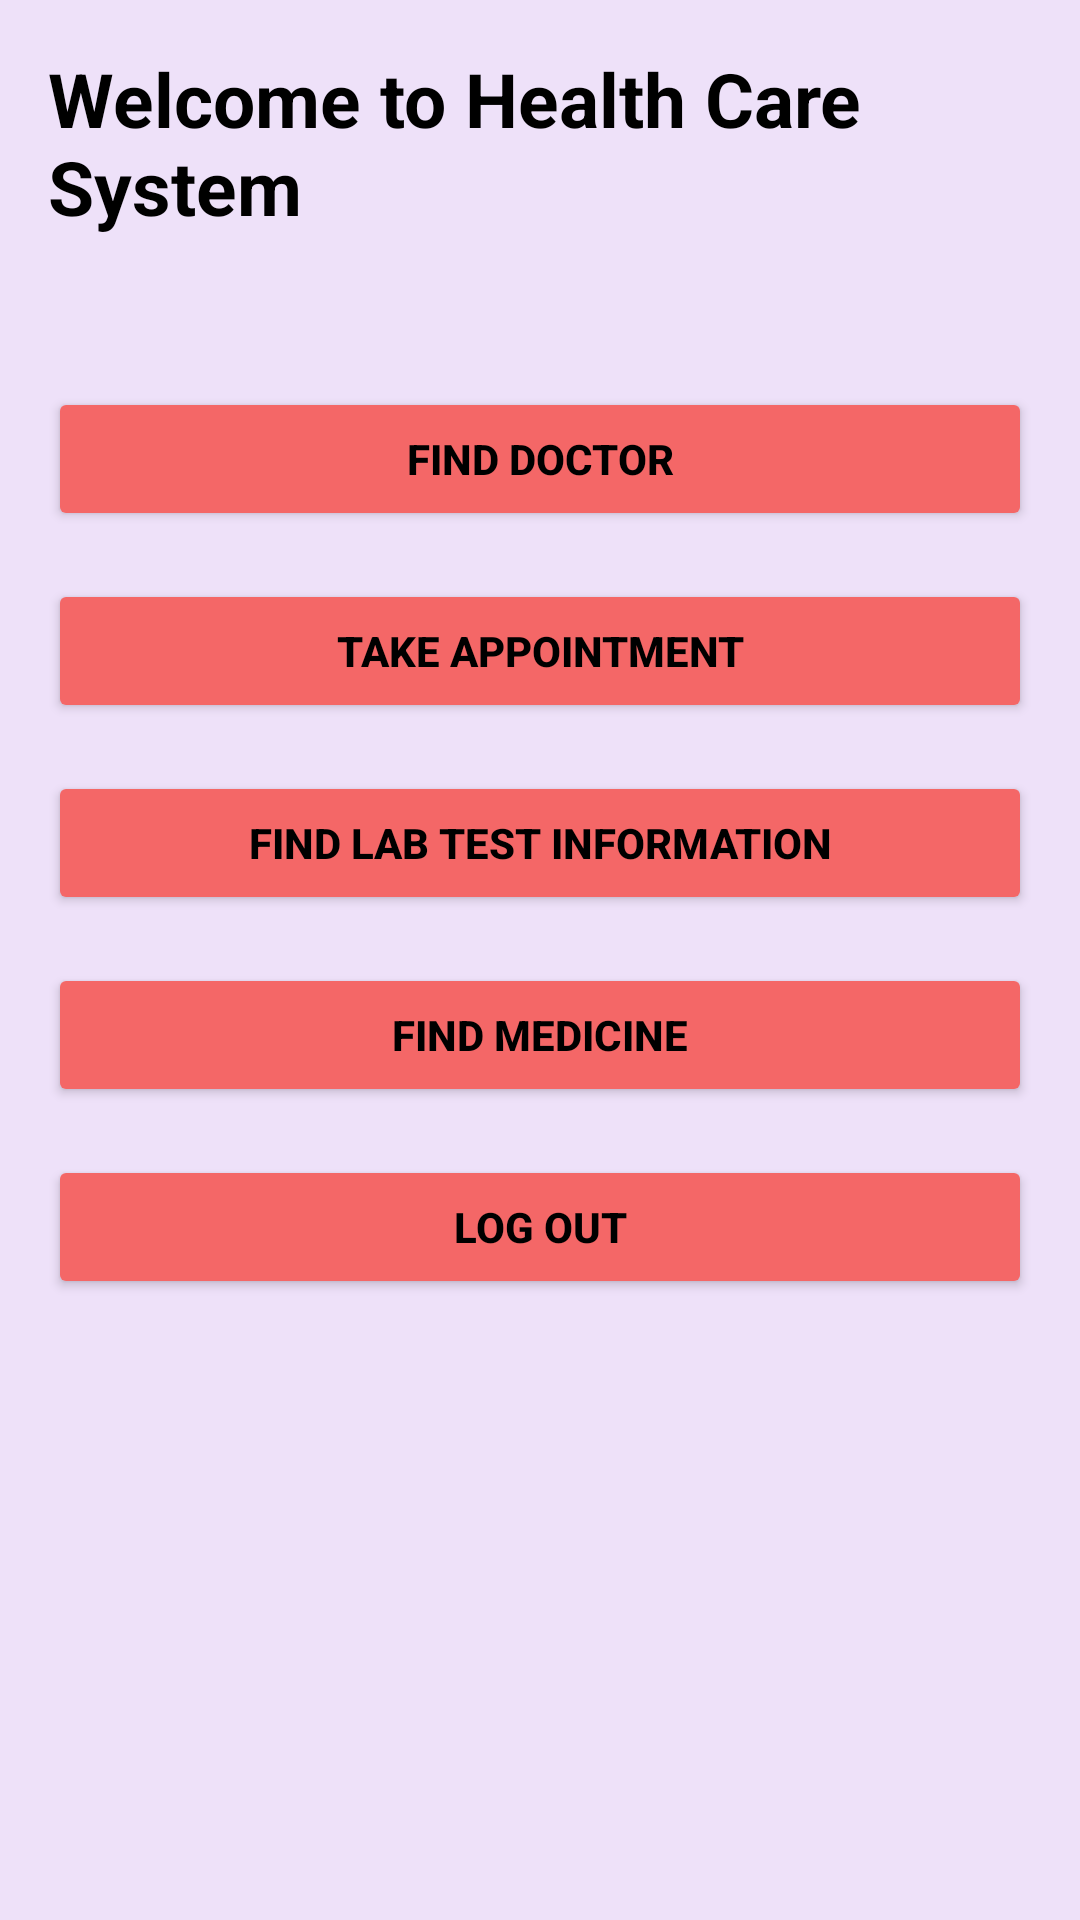

Write the Android layout XML for this screen, with the resource values it uses.
<!-- AndroidManifest.xml: application theme Theme.Health_Care_System -->
<!-- res/layout/activity_home.xml -->
<?xml version="1.0" encoding="utf-8"?>
<LinearLayout xmlns:android="http://schemas.android.com/apk/res/android"
    android:layout_width="match_parent"
    android:layout_height="match_parent"
    android:orientation="vertical"
    android:padding="16dp"
    android:background="#eee1f9">

    <TextView
        android:layout_width="wrap_content"
        android:layout_height="wrap_content"
        android:text="Welcome to Health Care System"
        android:textSize="25sp"
        android:textColor="@color/black"
        android:textStyle="bold"
        android:layout_gravity="center_horizontal"
        android:layout_marginBottom="50dp"
        />

    <Button
        android:id="@+id/findDoctorButton"
        android:layout_width="match_parent"
        android:layout_height="wrap_content"
        android:text="Find Doctor"
        android:backgroundTint="#f46767"
        android:textColor="@color/black"
        android:textStyle="bold"
        android:layout_marginBottom="16dp"
        />

    <Button
        android:id="@+id/appointmentButton"
        android:layout_width="match_parent"
        android:layout_height="wrap_content"
        android:text="Take Appointment"
        android:backgroundTint="#f46767"
        android:textColor="@color/black"
        android:textStyle="bold"
        android:layout_marginBottom="16dp"/>


    <Button
        android:id="@+id/labTestButton"
        android:layout_width="match_parent"
        android:layout_height="wrap_content"
        android:text="Find Lab Test Information"
        android:backgroundTint="#f46767"
        android:textColor="@color/black"
        android:textStyle="bold"
        android:layout_marginBottom="16dp"/>

    <Button
        android:id="@+id/medicineButton"
        android:layout_width="match_parent"
        android:layout_height="wrap_content"
        android:text="Find Medicine"
        android:backgroundTint="#f46767"
        android:textColor="@color/black"
        android:textStyle="bold"
        android:layout_marginBottom="16dp"/>

    <Button
        android:id="@+id/logoutButton"
        android:layout_width="match_parent"
        android:layout_height="wrap_content"
        android:text="Log out"
        android:backgroundTint="#f46767"
        android:textColor="@color/black"
        android:textStyle="bold"/>

</LinearLayout>
<!-- resources referenced by this layout -->
<resources>
  <style name="Theme.Health_Care_System" parent="Theme.MaterialComponents.DayNight.DarkActionBar">
          
          <item name="colorPrimary">@color/purple_500</item>
          <item name="colorPrimaryVariant">@color/purple_700</item>
          <item name="colorOnPrimary">@color/white</item>
          
          <item name="colorSecondary">@color/teal_200</item>
          <item name="colorSecondaryVariant">@color/teal_700</item>
          <item name="colorOnSecondary">@color/black</item>
          
          <item name="android:statusBarColor">?attr/colorPrimaryVariant</item>
          
      </style>
  <!-- not gathered from this repository: default colours our renderer supplied (Android Studio template values) -->
  <color name="purple_500">#FF6200EE</color>
  <color name="purple_700">#FF3700B3</color>
  <color name="teal_200">#FF03DAC5</color>
  <color name="teal_700">#FF018786</color>
  <color name="black">#FF000000</color>
  <color name="white">#FFFFFFFF</color>
</resources>
